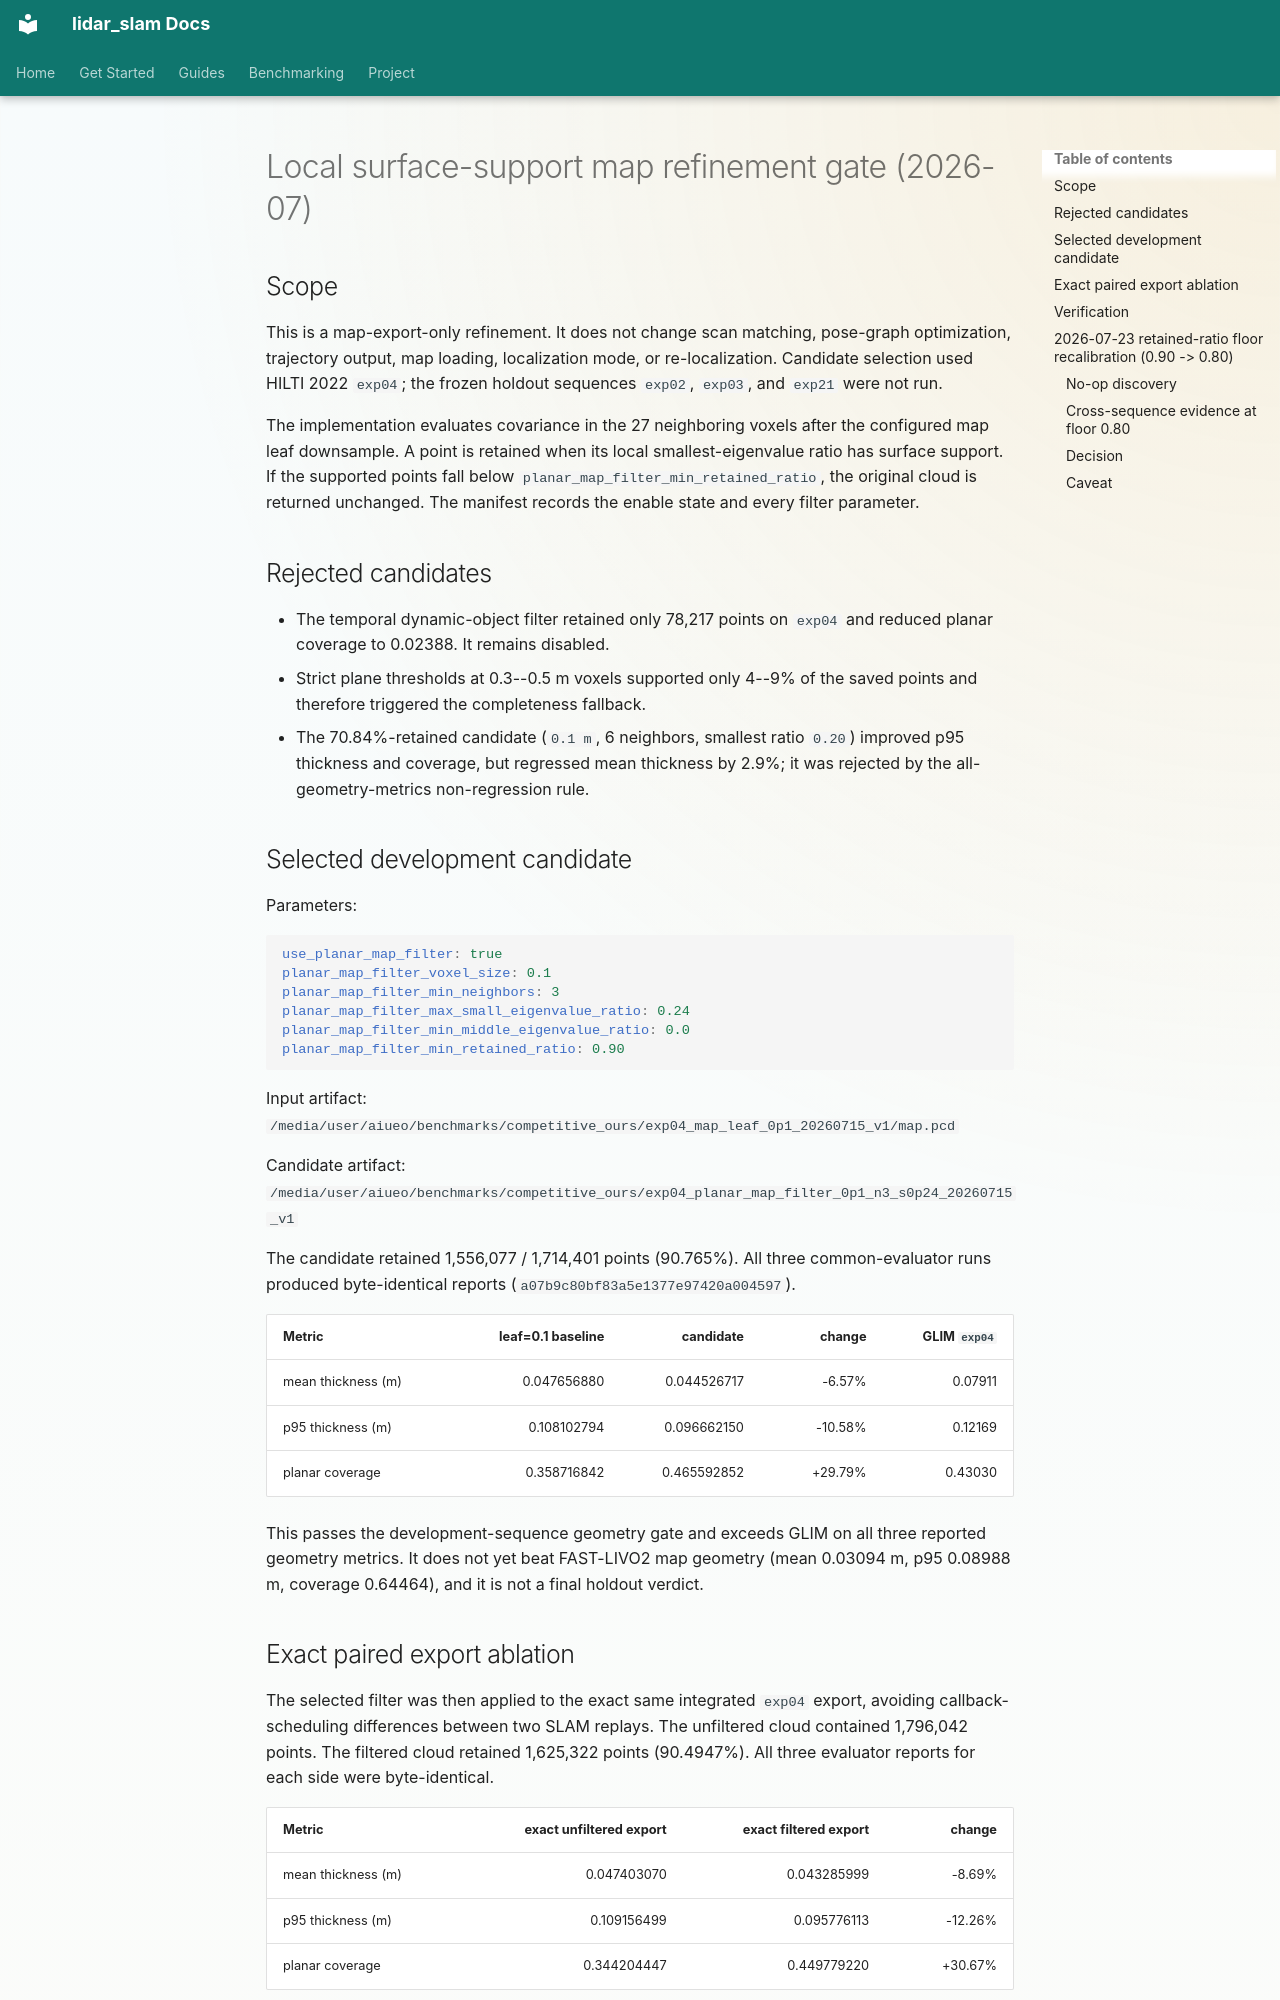

repository: rsasaki0109/lidar_slam_ros2 · page: research/planar-map-filter-gate-2026-07.html · generator: mkdocs

# Local surface-support map refinement gate (2026-07)

## Scope

This is a map-export-only refinement. It does not change scan matching,
pose-graph optimization, trajectory output, map loading, localization mode, or
re-localization. Candidate selection used HILTI 2022 `exp04`; the frozen
holdout sequences `exp02`, `exp03`, and `exp21` were not run.

The implementation evaluates covariance in the 27 neighboring voxels after
the configured map leaf downsample. A point is retained when its local
smallest-eigenvalue ratio has surface support. If the supported points fall
below `planar_map_filter_min_retained_ratio`, the original cloud is returned
unchanged. The manifest records the enable state and every filter parameter.

## Rejected candidates

- The temporal dynamic-object filter retained only 78,217 points on `exp04`
  and reduced planar coverage to 0.02388. It remains disabled.
- Strict plane thresholds at 0.3--0.5 m voxels supported only 4--9% of the
  saved points and therefore triggered the completeness fallback.
- The 70.84%-retained candidate (`0.1 m`, 6 neighbors, smallest ratio `0.20`)
  improved p95 thickness and coverage, but regressed mean thickness by 2.9%; it
  was rejected by the all-geometry-metrics non-regression rule.

## Selected development candidate

Parameters:

```yaml
use_planar_map_filter: true
planar_map_filter_voxel_size: 0.1
planar_map_filter_min_neighbors: 3
planar_map_filter_max_small_eigenvalue_ratio: 0.24
planar_map_filter_min_middle_eigenvalue_ratio: 0.0
planar_map_filter_min_retained_ratio: 0.90
```

Input artifact:
`/media/user/aiueo/benchmarks/competitive_ours/exp04_map_leaf_0p1_20260715_v1/map.pcd`

Candidate artifact:
`/media/user/aiueo/benchmarks/competitive_ours/exp04_planar_map_filter_0p1_n3_s0p24_20260715_v1`

The candidate retained 1,556,077 / 1,714,401 points (90.765%). All three
common-evaluator runs produced byte-identical reports
(`a07b9c80bf83a5e1377e97420a004597`).

| Metric | leaf=0.1 baseline | candidate | change | GLIM `exp04` |
|---|---:|---:|---:|---:|
| mean thickness (m) | 0.047656880 | 0.044526717 | -6.57% | 0.07911 |
| p95 thickness (m) | 0.108102794 | 0.096662150 | -10.58% | 0.12169 |
| planar coverage | 0.358716842 | 0.465592852 | +29.79% | 0.43030 |

This passes the development-sequence geometry gate and exceeds GLIM on all
three reported geometry metrics. It does not yet beat FAST-LIVO2 map geometry
(mean 0.03094 m, p95 0.08988 m, coverage 0.64464), and it is not a final
holdout verdict.

## Exact paired export ablation

The selected filter was then applied to the exact same integrated `exp04`
export, avoiding callback-scheduling differences between two SLAM replays.
The unfiltered cloud contained 1,796,042 points. The filtered cloud retained
1,625,322 points (90.4947%). All three evaluator reports for each side were
byte-identical.

| Metric | exact unfiltered export | exact filtered export | change |
|---|---:|---:|---:|
| mean thickness (m) | 0.047403070 | 0.043285999 | -8.69% |
| p95 thickness (m) | 0.109156499 | 0.095776113 | -12.26% |
| planar coverage | 0.344204447 | 0.449779220 | +30.67% |

An additional filter-enabled integrated replay completed map-bundle and
Autoware-compatible export verification. It produced 41 submaps, whereas the
unfiltered replay produced 40 because backend callback scheduling differed.
That replay is retained as integration evidence, not used as the paired
quality ablation. The exact-cloud comparison above is the selection evidence.
